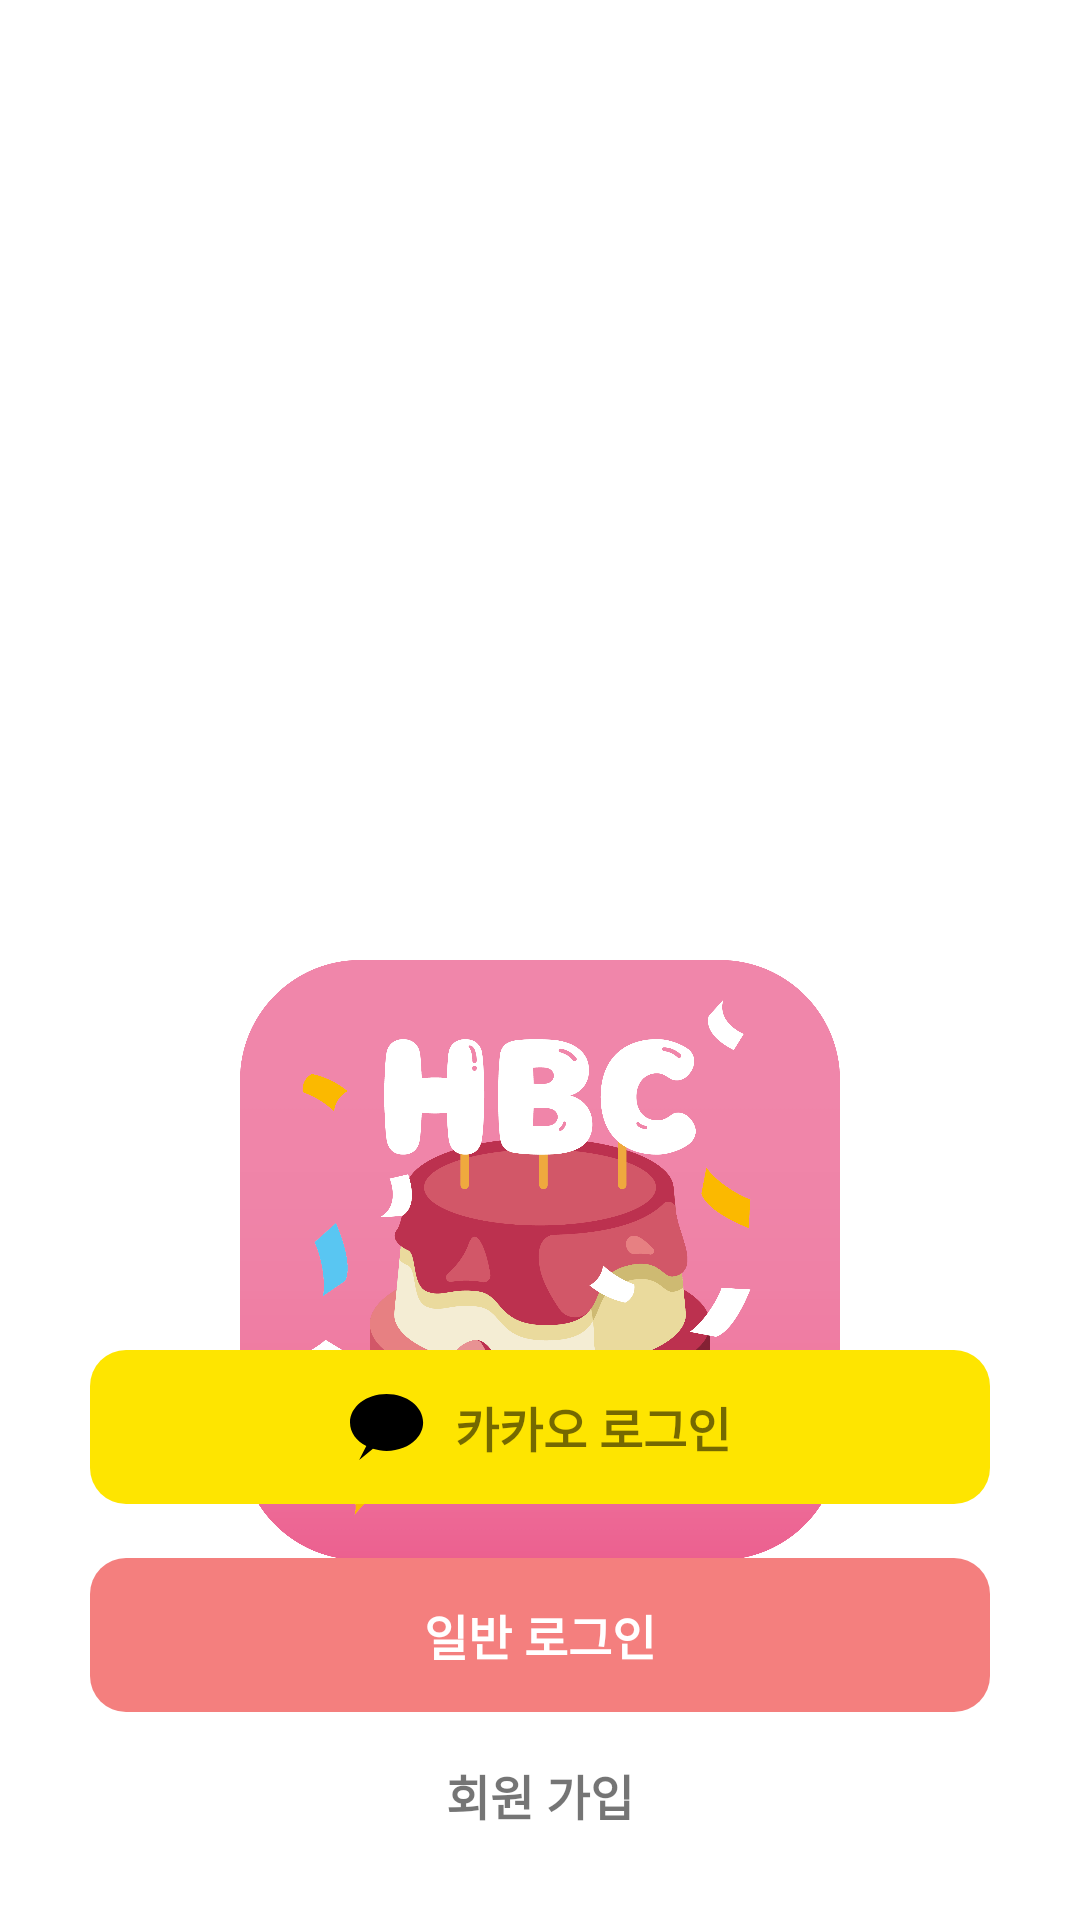

Reconstruct the res/layout file that produces this screen, plus the resources it refers to.
<!-- AndroidManifest.xml: application theme Theme.HBC -->
<!-- res/layout/fragment_login.xml -->
<?xml version="1.0" encoding="utf-8"?>
<androidx.constraintlayout.widget.ConstraintLayout xmlns:android="http://schemas.android.com/apk/res/android"
    android:layout_width="match_parent"
    android:layout_height="match_parent"
    xmlns:app="http://schemas.android.com/apk/res-auto">
    <ImageView
        android:id="@+id/iv_login_logo"
        android:layout_width="200dp"
        android:layout_height="200dp"
        android:src="@drawable/ic_logo_confetti"
        app:layout_constraintTop_toTopOf="parent"
        app:layout_constraintLeft_toLeftOf="parent"
        app:layout_constraintRight_toRightOf="parent"
        app:layout_constraintBottom_toBottomOf="parent"
        android:layout_marginTop="200dp">
    </ImageView>
    <TextView
        android:id="@+id/tv_login_spacer"
        android:layout_width="match_parent"
        android:layout_height="0dp"
        app:layout_constraintTop_toTopOf="parent"
        app:layout_constraintBottom_toTopOf="@id/cl_login_kakao_login"
        app:layout_constraintLeft_toLeftOf="parent">
    </TextView>
    <androidx.constraintlayout.widget.ConstraintLayout
        android:id="@+id/cl_login_kakao_login"
        android:layout_width="match_parent"
        android:layout_height="wrap_content"
        app:layout_constraintLeft_toLeftOf="parent"
        app:layout_constraintRight_toRightOf="parent"
        app:layout_constraintBottom_toTopOf="@id/tv_login_normal_login"
        app:layout_constraintTop_toBottomOf="@id/tv_login_spacer"
        android:layout_marginHorizontal="30dp"
        android:background="@drawable/item_kakao_login">
        <ImageView
            android:id="@+id/iv_login_kakao_login"
            android:layout_width="wrap_content"
            android:layout_height="wrap_content"
            android:src="@drawable/ic_login_kakaotalk"
            app:layout_constraintTop_toTopOf="parent"
            app:layout_constraintLeft_toLeftOf="parent"
            app:layout_constraintRight_toLeftOf="@id/tv_login_kakao_login"
            app:layout_constraintBottom_toBottomOf="parent"
            app:layout_constraintHorizontal_chainStyle="packed">
        </ImageView>
        <TextView
            android:id="@+id/tv_login_kakao_login"
            android:layout_width="wrap_content"
            android:layout_height="wrap_content"
            app:layout_constraintTop_toTopOf="parent"
            app:layout_constraintRight_toRightOf="parent"
            app:layout_constraintLeft_toRightOf="@id/iv_login_kakao_login"
            app:layout_constraintBottom_toBottomOf="parent"
            android:text="카카오 로그인"
            android:textSize="16sp"
            android:textStyle="bold"
            android:layout_marginVertical="14dp"
            android:layout_marginLeft="10dp">
        </TextView>
    </androidx.constraintlayout.widget.ConstraintLayout>
    <TextView
        android:id="@+id/tv_login_normal_login"
        android:layout_width="match_parent"
        android:layout_height="wrap_content"
        app:layout_constraintTop_toBottomOf="@id/cl_login_kakao_login"
        app:layout_constraintLeft_toLeftOf="parent"
        app:layout_constraintRight_toRightOf="parent"
        app:layout_constraintBottom_toTopOf="@id/tv_login_signup"
        android:layout_marginHorizontal="30dp"
        android:layout_marginTop="18dp"
        android:text="일반 로그인"
        android:textSize="16sp"
        android:textStyle="bold"
        android:textColor="@color/white"
        android:gravity="center"
        android:background="@drawable/item_highlighted_btn"
        android:paddingVertical="14dp">
    </TextView>
    <TextView
        android:id="@+id/tv_login_signup"
        android:layout_width="match_parent"
        android:layout_height="wrap_content"
        app:layout_constraintTop_toBottomOf="@id/tv_login_normal_login"
        app:layout_constraintBottom_toBottomOf="parent"
        app:layout_constraintLeft_toLeftOf="parent"
        app:layout_constraintRight_toRightOf="parent"
        android:text="회원 가입"
        android:layout_marginHorizontal="30dp"
        android:textSize="16sp"
        android:textStyle="bold"
        android:gravity="center"
        android:layout_marginTop="16dp"
        android:layout_marginBottom="30dp">
    </TextView>



    <com.airbnb.lottie.LottieAnimationView
        android:id="@+id/lav_login_loading"
        android:layout_width="match_parent"
        android:layout_height="match_parent"
        app:lottie_fileName="login_loading.json"
        app:lottie_autoPlay="true"
        app:lottie_loop="true"
        android:background="@color/white"
        android:visibility="gone">
    </com.airbnb.lottie.LottieAnimationView>
</androidx.constraintlayout.widget.ConstraintLayout>
<!-- resources referenced by this layout -->
<resources>
  <color name="white">#FFFFFFFF</color>
  <!-- drawable ic_login_kakaotalk (drawable) -->
  <vector xmlns:android="http://schemas.android.com/apk/res/android"
      android:width="25dp"
      android:height="22dp"
      android:viewportWidth="25"
      android:viewportHeight="22">
    <path
        android:pathData="M21.976,15.128C23.482,13.55 24.373,11.597 24.373,9.481C24.373,4.245 18.917,0 12.186,0C5.456,0 0,4.245 0,9.481C0,12.774 2.158,15.675 5.433,17.374L3.062,22L7.64,18.28C9.045,18.72 10.579,18.962 12.186,18.962C16.175,18.962 19.716,17.471 21.939,15.167L22.068,15.165L21.976,15.128Z"
        android:fillColor="#000000"
        android:fillType="evenOdd"/>
  </vector>
  <!-- drawable ic_logo_confetti: png bitmap (drawable-v24, 94381 bytes) -->
  <!-- drawable item_highlighted_btn (drawable) -->
  <?xml version="1.0" encoding="utf-8"?>
  <shape
      xmlns:android="http://schemas.android.com/apk/res/android"
      android:shape="rectangle">
      <solid android:color="@color/main_color" />
      <corners
          android:radius="12dp">
      </corners>
  </shape>
  <!-- drawable item_kakao_login (drawable) -->
  <?xml version="1.0" encoding="utf-8"?>
  <shape
      xmlns:android="http://schemas.android.com/apk/res/android"
      android:shape="rectangle">
      <solid android:color="@color/kakao_background" />
      <corners
          android:radius="12dp">
      </corners>
  </shape>
  <style name="Theme.HBC" parent="Theme.MaterialComponents.Light.NoActionBar">
          
          <item name="colorPrimary">@color/purple_500</item>
          <item name="colorPrimaryVariant">@color/purple_700</item>
          <item name="colorOnPrimary">@color/white</item>
          
          <item name="colorSecondary">@color/teal_200</item>
          <item name="colorSecondaryVariant">@color/teal_700</item>
          <item name="colorOnSecondary">@color/black</item>
          
          <item name="android:statusBarColor">@color/main_color</item>
          
  
          <item name="windowNoTitle">true</item>
      </style>
  <color name="main_color">#f47f7e</color>
  <color name="kakao_background">#fee500</color>
  <color name="purple_500">#FF6200EE</color>
  <color name="purple_700">#FF3700B3</color>
  <color name="teal_200">#FF03DAC5</color>
  <color name="teal_700">#FF018786</color>
  <color name="black">#FF000000</color>
</resources>
